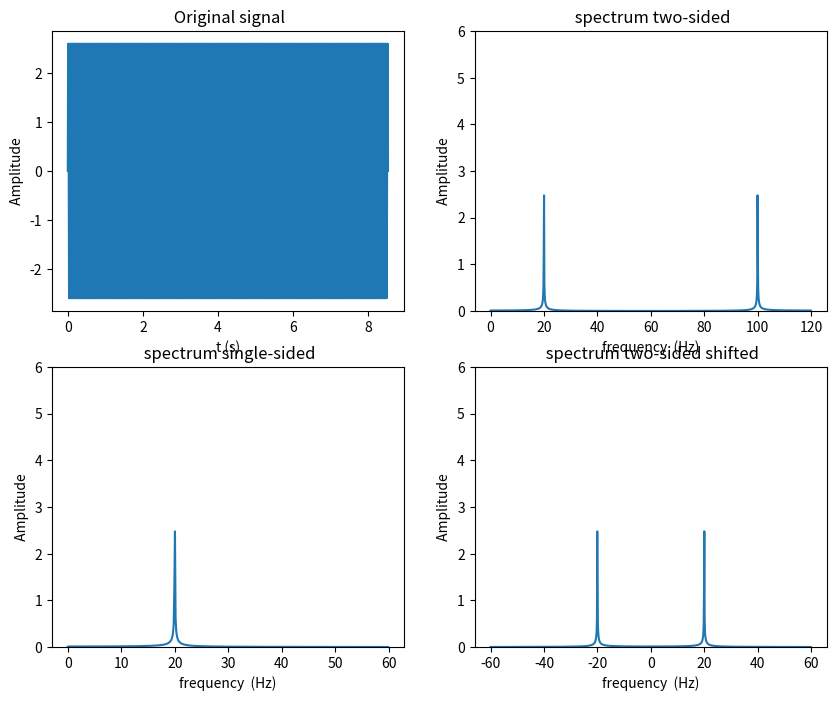

The script that saved this image:
import numpy as np
# from scipy.fftpack import fft,fftshift
from numpy.fft import fft,fftshift
import matplotlib.pyplot as plt


N = 1024                        # 采样点数
sample_freq=120                 # 采样频率 120 Hz, 大于两倍的最高频率
sample_interval=1/sample_freq   # 采样间隔
signal_len=N*sample_interval    # 信号长度
t=np.arange(0,signal_len,sample_interval)

# t = (0:1 / sample_freq:(N-1) / sample_freq)
# signal = 5 + 2 * np.sin(2 * np.pi * 20 * t) + 3 * np.sin(2 * np.pi * 30 * t) + 4 * np.sin(2 * np.pi * 40 * t)  # 采集的信号
signal = 3 * np.sin(2 * np.pi * 20 * t)  # 采集的信号

# fft_data = np.fft.fft(signal)
fft_data = fft(signal)
# 这里幅值要进行一定的处理，才能得到与真实的信号幅值相对应
fft_amp0 = np.array(np.abs(fft_data)/N*2)   # 用于计算双边谱
direct=fft_amp0[0]
fft_amp0[0]=0.5*direct
N_2 = int(N/2)

fft_amp1 = fft_amp0[0:N_2]  # 单边谱
fft_amp0_shift = fftshift(fft_amp0)    # 使用fftshift将信号的零频移动到中间

# 计算频谱的频率轴
list0 = np.array(range(0, N))
list1 = np.array(range(0, int(N/2)))
list0_shift = np.array(range(0, N))
freq0 = sample_freq*list0/N        # 双边谱的频率轴
freq1 = sample_freq*list1/N        # 单边谱的频率轴
freq0_shift = sample_freq*list0_shift/N-sample_freq/2  # 零频移动后的频率轴

# 绘制结果
plt.figure(figsize=(10,8))
# 原信号
plt.subplot(221)
plt.plot(t, signal)
plt.title(' Original signal')
plt.xlabel('t (s)')
plt.ylabel(' Amplitude ')
# 双边谱
plt.subplot(222)
plt.plot(freq0, fft_amp0)
plt.title(' spectrum two-sided')
plt.ylim(0, 6)
plt.xlabel('frequency  (Hz)')
plt.ylabel(' Amplitude ')
# 单边谱
plt.subplot(223)
plt.plot(freq1, fft_amp1)
plt.title(' spectrum single-sided')
plt.ylim(0, 6)
plt.xlabel('frequency  (Hz)')
plt.ylabel(' Amplitude ')
# 移动零频后的双边谱
plt.subplot(224)
plt.plot(freq0_shift, fft_amp0_shift)
plt.title(' spectrum two-sided shifted')
plt.xlabel('frequency  (Hz)')
plt.ylabel(' Amplitude ')
plt.ylim(0, 6)

plt.show()

